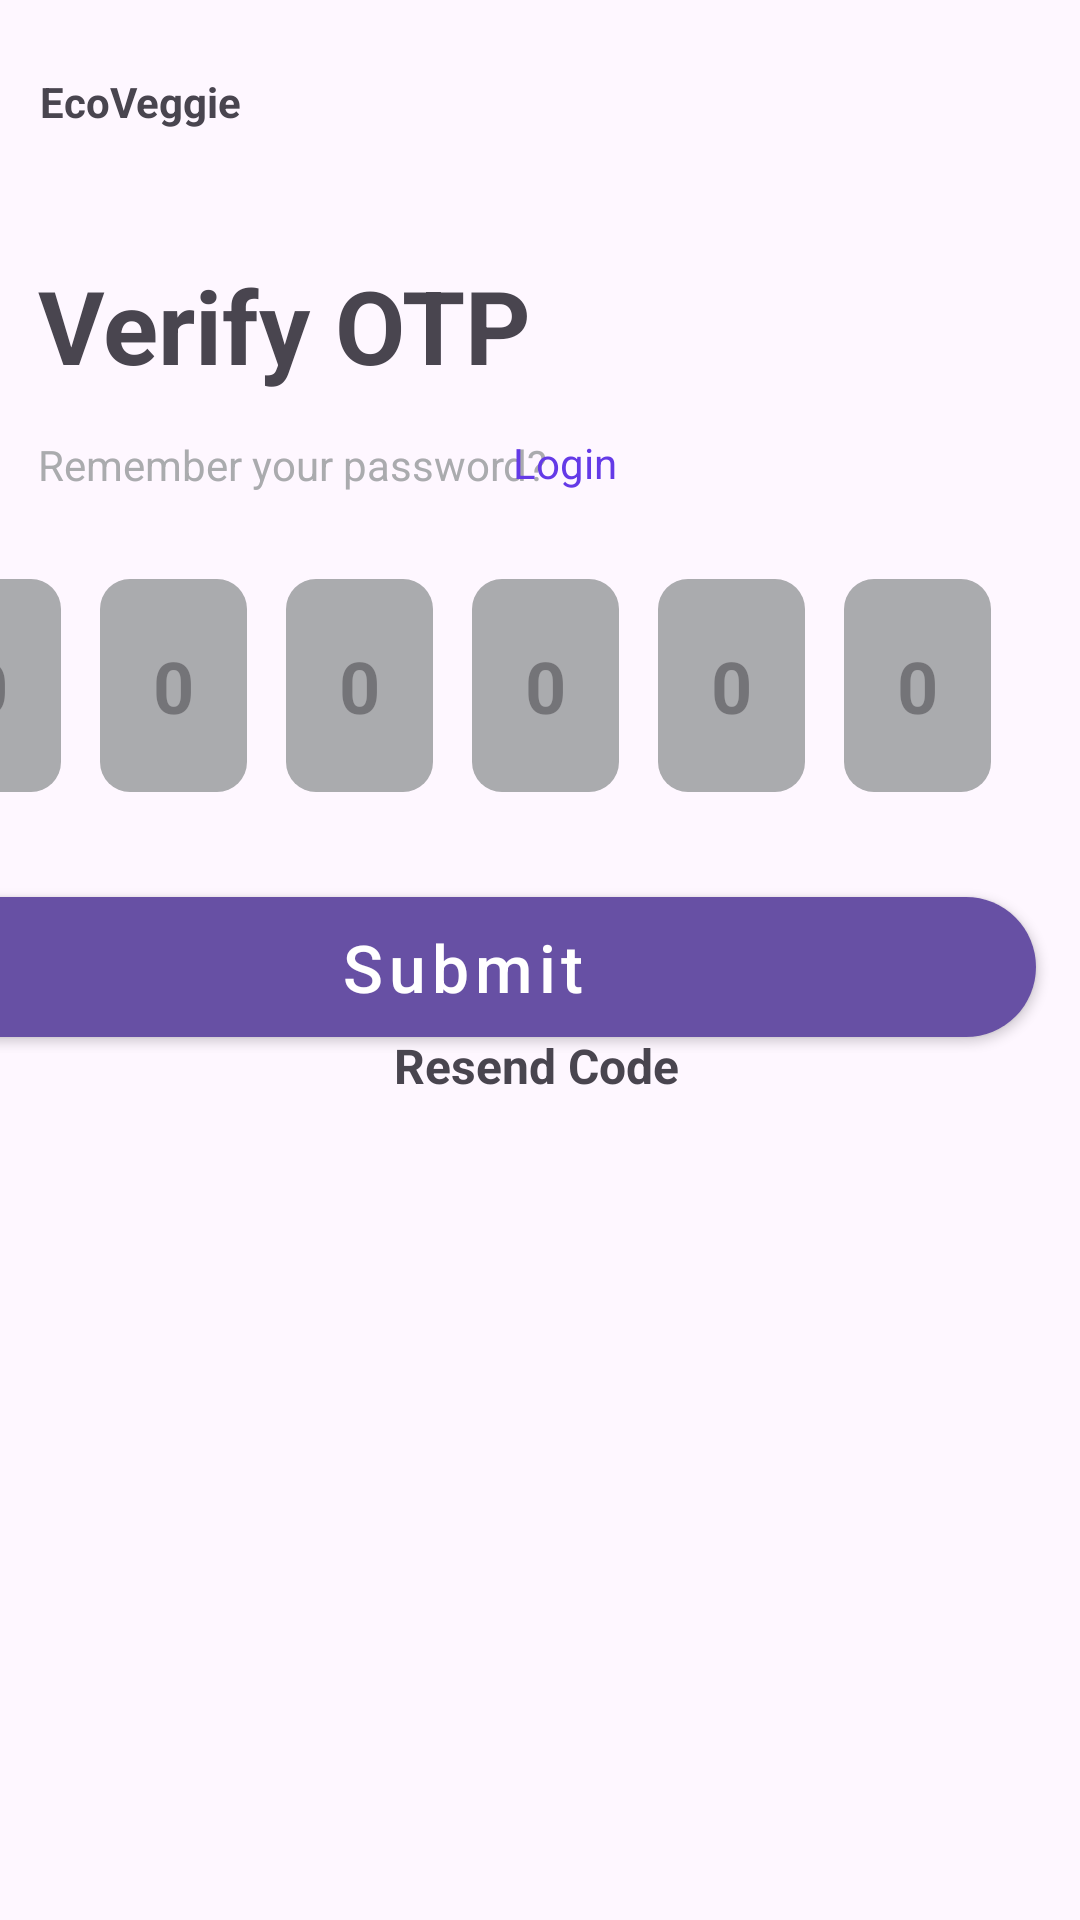

The Android layout XML behind this screen, and the referenced resources:
<!-- AndroidManifest.xml: application theme Theme.EcoVeggie -->
<!-- res/layout/activity_verift_otp.xml -->
<?xml version="1.0" encoding="utf-8"?>
<androidx.constraintlayout.widget.ConstraintLayout xmlns:android="http://schemas.android.com/apk/res/android"
    xmlns:app="http://schemas.android.com/apk/res-auto"
    xmlns:tools="http://schemas.android.com/tools"
    android:layout_width="match_parent"
    android:layout_height="match_parent"
    tools:context=".VeriftOtpActivity">

    <TextView
        android:id="@+id/appName1"
        android:layout_width="wrap_content"
        android:layout_height="wrap_content"
        android:text="EcoVeggie"
        android:textStyle="bold"
        app:layout_constraintBottom_toBottomOf="parent"
        app:layout_constraintEnd_toEndOf="parent"
        app:layout_constraintHorizontal_bias="0.045"
        app:layout_constraintStart_toStartOf="parent"
        app:layout_constraintTop_toTopOf="parent"
        app:layout_constraintVertical_bias="0.039" />

    <TextView
        android:id="@+id/txtForgotPass"
        android:layout_width="wrap_content"
        android:layout_height="wrap_content"
        android:text="Verify OTP"
        android:textSize="34sp"
        android:textStyle="bold"
        app:layout_constraintBottom_toBottomOf="parent"
        app:layout_constraintEnd_toEndOf="parent"
        app:layout_constraintHorizontal_bias="0.064"
        app:layout_constraintStart_toStartOf="parent"
        app:layout_constraintTop_toTopOf="parent"
        app:layout_constraintVertical_bias="0.144" />

    <TextView
        android:layout_width="wrap_content"
        android:layout_height="wrap_content"
        android:text="Remember your password?"
        android:textColor="@color/grey"
        app:layout_constraintBottom_toBottomOf="parent"
        app:layout_constraintEnd_toEndOf="parent"
        app:layout_constraintHorizontal_bias="0.066"
        app:layout_constraintStart_toStartOf="parent"
        app:layout_constraintTop_toTopOf="parent"
        app:layout_constraintVertical_bias="0.234" />

    <TextView
        android:id="@+id/txtLogin3"
        android:layout_width="wrap_content"
        android:layout_height="wrap_content"
        android:text="Login"
        android:textColor="@color/custom_color_primary"
        app:layout_constraintBottom_toBottomOf="parent"
        app:layout_constraintEnd_toEndOf="parent"
        app:layout_constraintHorizontal_bias="0.526"
        app:layout_constraintStart_toStartOf="parent"
        app:layout_constraintTop_toTopOf="parent"
        app:layout_constraintVertical_bias="0.233" />

    <LinearLayout
        android:layout_width="412dp"
        android:layout_height="163dp"
        android:orientation="vertical"
        app:layout_constraintBottom_toBottomOf="parent"
        app:layout_constraintEnd_toEndOf="parent"
        app:layout_constraintHorizontal_bias="1.0"
        app:layout_constraintStart_toStartOf="parent"
        app:layout_constraintTop_toTopOf="parent"
        app:layout_constraintVertical_bias="0.394">

        <LinearLayout
            android:layout_width="wrap_content"
            android:layout_height="wrap_content"
            android:orientation="horizontal"
            android:weightSum="6"
            android:gravity="center"
            android:layout_marginStart="20dp"
            android:layout_marginEnd="20dp"
            android:layout_marginTop="5dp">

            <EditText
                android:id="@+id/otpBox1"
                android:layout_width="51dp"
                android:layout_height="71dp"
                android:layout_marginStart="3dp"
                android:layout_marginEnd="10dp"
                android:layout_weight="1"
                android:background="@drawable/otp_box"
                android:gravity="center"
                android:inputType="number"
                android:maxLength="1"
                android:maxLines="1"
                android:hint="0"
                android:textColor="@color/black"
                android:textSize="24sp"
                android:textStyle="bold" />

            <EditText
                android:id="@+id/otpBox2"
                android:layout_width="51dp"
                android:layout_height="71dp"
                android:layout_marginStart="3dp"
                android:layout_marginEnd="10dp"
                android:layout_weight="1"
                android:background="@drawable/otp_box"
                android:gravity="center"
                android:inputType="number"
                android:maxLength="1"
                android:maxLines="1"
                android:hint="0"
                android:textColor="@color/black"
                android:textSize="24sp"
                android:textStyle="bold" />

            <EditText
                android:id="@+id/otpBox3"
                android:layout_width="51dp"
                android:layout_height="71dp"
                android:layout_marginStart="3dp"
                android:layout_marginEnd="10dp"
                android:layout_weight="1"
                android:background="@drawable/otp_box"
                android:gravity="center"
                android:inputType="number"
                android:maxLength="1"
                android:maxLines="1"
                android:hint="0"
                android:textColor="@color/black"
                android:textSize="24sp"
                android:textStyle="bold" />

            <EditText
                android:id="@+id/otpBox4"
                android:layout_width="51dp"
                android:layout_height="71dp"
                android:layout_marginStart="3dp"
                android:layout_marginEnd="10dp"
                android:layout_weight="1"
                android:background="@drawable/otp_box"
                android:gravity="center"
                android:inputType="number"
                android:maxLength="1"
                android:maxLines="1"
                android:hint="0"
                android:textColor="@color/black"
                android:textSize="24sp"
                android:textStyle="bold" />

            <EditText
                android:id="@+id/otpBox5"
                android:layout_width="51dp"
                android:layout_height="71dp"
                android:layout_marginStart="3dp"
                android:layout_marginEnd="10dp"
                android:layout_weight="1"
                android:background="@drawable/otp_box"
                android:gravity="center"
                android:inputType="number"
                android:maxLength="1"
                android:maxLines="1"
                android:hint="0"
                android:textColor="@color/black"
                android:textSize="24sp"
                android:textStyle="bold" />

            <EditText
                android:id="@+id/otpBox6"
                android:layout_width="51dp"
                android:layout_height="71dp"
                android:layout_marginStart="3dp"
                android:layout_marginEnd="10dp"
                android:layout_weight="1"
                android:background="@drawable/otp_box"
                android:gravity="center"
                android:hint="0"
                android:inputType="number"
                android:maxLength="1"
                android:maxLines="1"
                android:textColor="@color/black"
                android:textSize="24sp"
                android:textStyle="bold" />

        </LinearLayout>

        <com.google.android.material.button.MaterialButton
            android:id="@+id/btnSubmit"
            style="@style/Widget.MaterialComponents.Button"
            android:layout_width="match_parent"
            android:layout_height="wrap_content"
            android:layout_marginTop="35dp"
            android:insetLeft="15dp"
            android:insetTop="0dp"
            android:insetRight="15dp"
            android:insetBottom="1.5dp"
            android:text="Submit"
            android:textAllCaps="false"
            android:textSize="22sp"
            app:cornerRadius="25dp" />



    </LinearLayout>

    <TextView
        android:id="@+id/txtResendCode"
        android:layout_width="wrap_content"
        android:layout_height="wrap_content"
        android:text="Resend Code"
        android:textSize="16sp"
        android:textStyle="bold"
        app:layout_constraintBottom_toBottomOf="parent"
        app:layout_constraintEnd_toEndOf="parent"
        app:layout_constraintHorizontal_bias="0.495"
        app:layout_constraintStart_toStartOf="parent"
        app:layout_constraintTop_toTopOf="parent"
        app:layout_constraintVertical_bias="0.557" />


</androidx.constraintlayout.widget.ConstraintLayout>
<!-- resources referenced by this layout -->
<resources>
  <color name="black">#FF000000</color>
  <color name="custom_color_primary">#643AE7</color>
  <color name="grey">@color/material_dynamic_neutral70</color>
  <!-- drawable otp_box (drawable) -->
  <?xml version="1.0" encoding="utf-8"?>
  <shape xmlns:android="http://schemas.android.com/apk/res/android"
  
      android:shape="rectangle">
      <corners android:radius="10dp"/>
      <solid android:color="@color/grey"/>
  
  </shape>
  <style name="Theme.EcoVeggie" parent="Base.Theme.EcoVeggie" />
  <style name="Base.Theme.EcoVeggie" parent="Theme.Material3.DayNight.NoActionBar">
          
          
      </style>
</resources>
